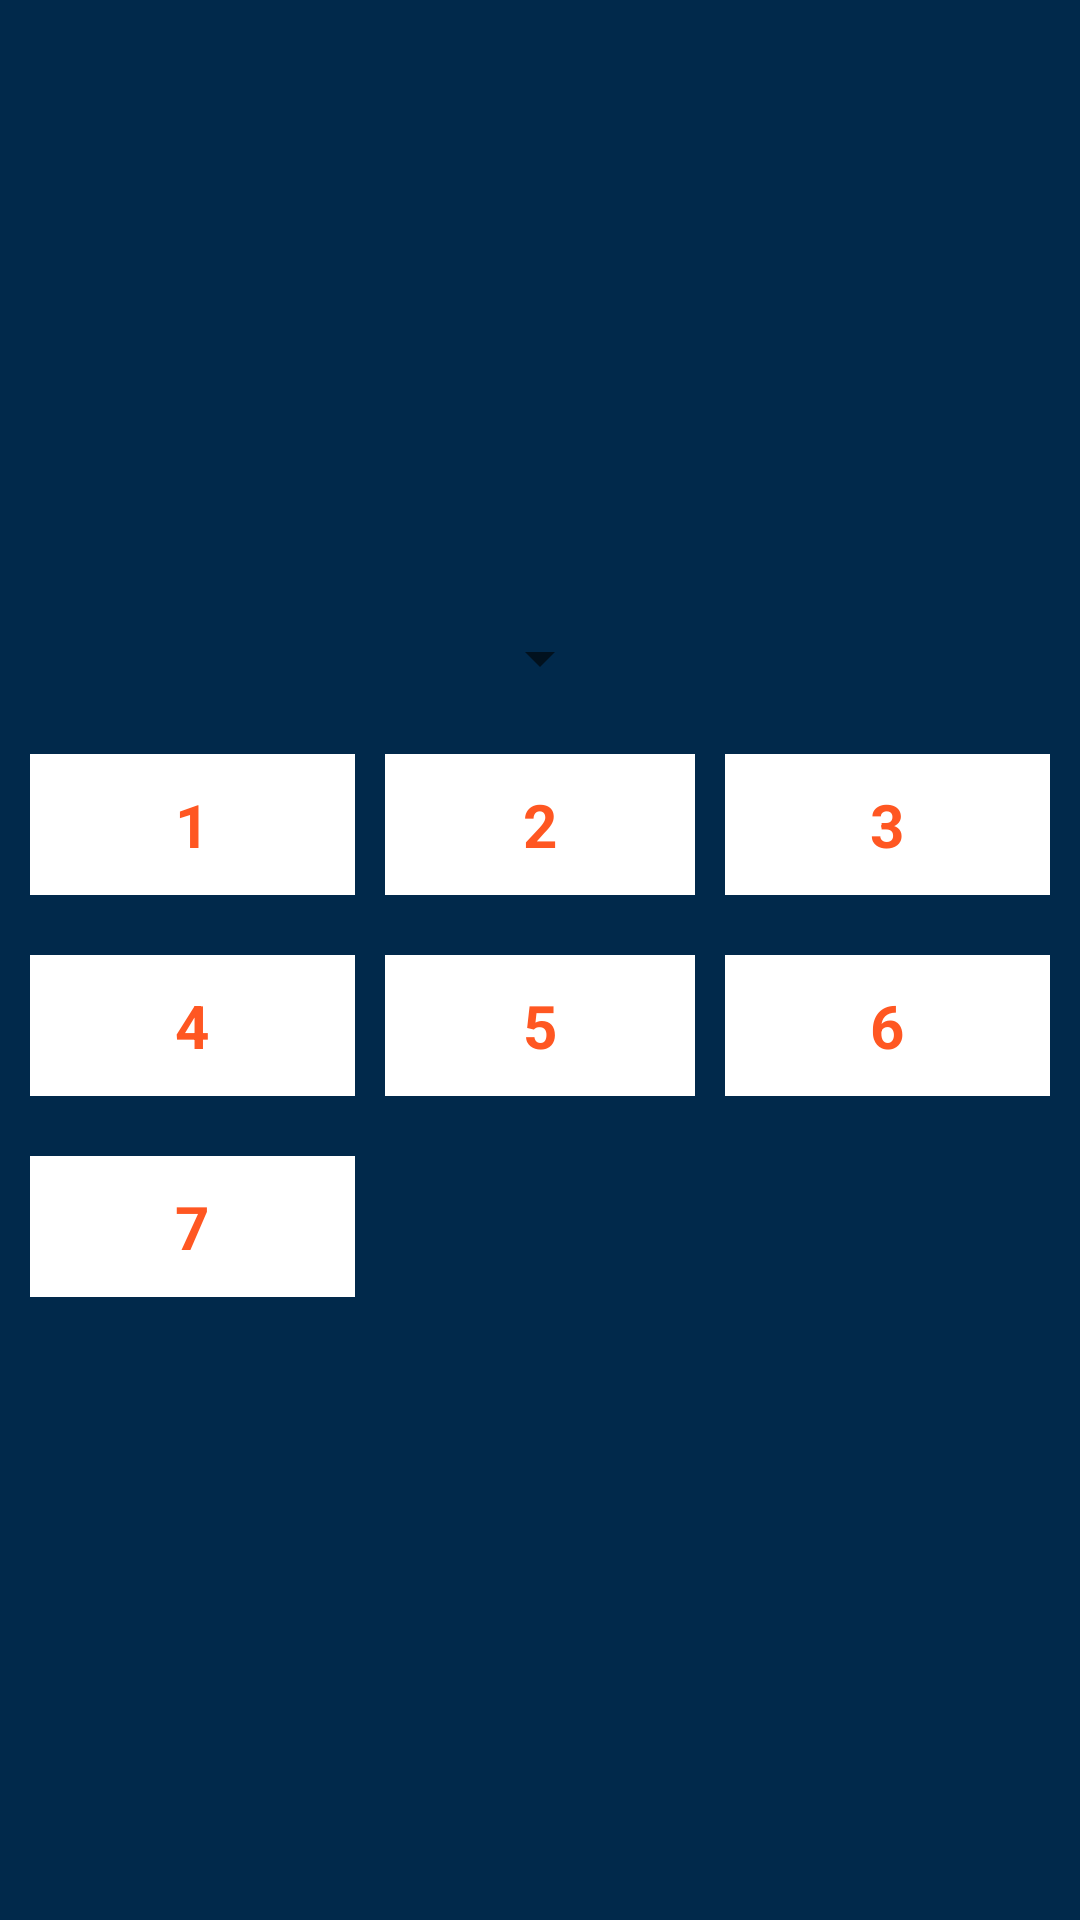

Android layout source for this screen:
<!-- AndroidManifest.xml: application theme AppTheme -->
<!-- res/layout/layout_grid.xml -->
<?xml version="1.0" encoding="utf-8"?>
<LinearLayout xmlns:android="http://schemas.android.com/apk/res/android"
    android:layout_width="match_parent"
    android:layout_height="match_parent"
    android:background="@color/colorNavText"
    android:orientation="vertical"
    android:gravity="center">

    <Spinner
        android:id="@+id/spinnerClassNames"
        android:layout_width="wrap_content"
        android:layout_height="wrap_content"
        android:paddingLeft="10dp"
        android:paddingRight="10dp"
        android:layout_margin="10dp"
        android:dropDownSelector="@color/white"
        android:popupBackground="@drawable/shapesignup"
        android:spinnerMode="dropdown" />

    <LinearLayout
        android:layout_width="match_parent"
        android:layout_height="wrap_content"
        android:layout_margin="10dp"
        android:orientation="horizontal">

        <TextView
            android:id="@+id/textViewOne"
            android:layout_width="match_parent"
            android:layout_height="wrap_content"
            android:layout_marginEnd="5dp"
            android:layout_marginRight="5dp"
            android:layout_weight="1"
            android:background="@color/white"
            android:gravity="center"
            android:padding="10dp"
            android:text="1"
            android:textColor="@color/accent"
            android:textSize="20sp"
            android:textStyle="bold"/>

        <TextView
            android:id="@+id/textViewTwo"
            android:layout_width="match_parent"
            android:layout_height="wrap_content"
            android:layout_marginLeft="5dp"
            android:layout_marginRight="5dp"
            android:layout_weight="1"
            android:background="@color/white"
            android:gravity="center"
            android:padding="10dp"
            android:text="2"
            android:textColor="@color/accent"
            android:textSize="20sp"
            android:textStyle="bold"/>

        <TextView
            android:id="@+id/textViewThree"
            android:layout_width="match_parent"
            android:layout_height="wrap_content"
            android:layout_marginStart="5dp"
            android:layout_marginLeft="5dp"
            android:layout_weight="1"
            android:background="@color/white"
            android:gravity="center"
            android:padding="10dp"
            android:text="3"
            android:textColor="@color/accent"
            android:textSize="20sp"
            android:textStyle="bold"/>
    </LinearLayout>

    <LinearLayout
        android:layout_width="match_parent"
        android:layout_height="wrap_content"
        android:layout_margin="10dp"
        android:orientation="horizontal">

        <TextView
            android:id="@+id/textViewFour"
            android:layout_width="match_parent"
            android:layout_height="wrap_content"
            android:layout_marginEnd="5dp"
            android:layout_marginRight="5dp"
            android:layout_weight="1"
            android:background="@color/white"
            android:gravity="center"
            android:padding="10dp"
            android:text="4"
            android:textColor="@color/accent"
            android:textSize="20sp"
            android:textStyle="bold"/>

        <TextView
            android:id="@+id/textViewFive"
            android:layout_width="match_parent"
            android:layout_height="wrap_content"
            android:layout_marginLeft="5dp"
            android:layout_marginRight="5dp"
            android:layout_weight="1"
            android:background="@color/white"
            android:gravity="center"
            android:padding="10dp"
            android:text="5"
            android:textColor="@color/accent"
            android:textSize="20sp"
            android:textStyle="bold"/>

        <TextView
            android:id="@+id/textViewSix"
            android:layout_width="match_parent"
            android:layout_height="wrap_content"
            android:layout_marginStart="5dp"
            android:layout_marginLeft="5dp"
            android:layout_weight="1"
            android:background="@color/white"
            android:gravity="center"
            android:padding="10dp"
            android:text="6"
            android:textColor="@color/accent"
            android:textSize="20sp"
            android:textStyle="bold"/>
    </LinearLayout>

    <LinearLayout
        android:layout_width="match_parent"
        android:layout_height="wrap_content"
        android:layout_margin="10dp"
        android:orientation="horizontal">

        <TextView
            android:id="@+id/textViewSeven"
            android:layout_width="match_parent"
            android:layout_height="wrap_content"
            android:layout_marginEnd="5dp"
            android:layout_marginRight="5dp"
            android:layout_weight="1"
            android:background="@color/white"
            android:gravity="center"
            android:padding="10dp"
            android:text="7"
            android:textColor="@color/accent"
            android:textSize="20sp"
            android:textStyle="bold"/>

        <TextView
            android:layout_width="match_parent"
            android:layout_height="wrap_content"
            android:layout_weight="1"/>

        <TextView
            android:layout_width="match_parent"
            android:layout_height="wrap_content"
            android:layout_weight="1"/>
    </LinearLayout>
</LinearLayout>
<!-- resources referenced by this layout -->
<resources>
  <color name="accent">#FF5722</color>
  <color name="colorNavText">#01294b</color>
  <color name="white">#FFFFFF</color>
  <!-- drawable shapesignup (drawable) -->
  <?xml version="1.0" encoding="utf-8"?>
  <shape
      xmlns:android="http://schemas.android.com/apk/res/android"
      android:shape="rectangle">
  
      <gradient
          android:startColor="#20649C"
          android:centerColor="#08518F"
          android:endColor="#01294b"
          android:angle="0"/>
  
      <corners
          android:radius="15dp">
      </corners>
  
      <stroke
          android:width="1dp"
          android:color="#FFF">
      </stroke>
  
      <padding
          android:top="0dp"
          android:right="10dp"
          android:left="10dp"
          android:bottom="0dp">
      </padding>
  
  </shape>
  <style name="AppTheme" parent="Theme.AppCompat.Light.DarkActionBar">
          
          <item name="colorPrimary">@color/white</item>
          <item name="colorPrimaryDark">@color/colorPrimaryDark</item>
          <item name="colorAccent">@color/colorAccent</item>
          <item name="android:actionMenuTextColor">@color/black</item>
          <item name="android:textColor">@color/black</item>
  
          <item name="actionBarTheme">@style/AppTheme.AppBarOverlay</item>
      </style>
  <color name="colorPrimaryDark">#303F9F</color>
  <color name="colorAccent">#D81B60</color>
  <color name="black">#000000</color>
  <style name="AppTheme.AppBarOverlay" parent="ThemeOverlay.AppCompat.Dark.ActionBar">
          <item name="android:textColorPrimary">@color/actionBarTextColor</item>
      </style>
  <color name="actionBarTextColor">#000</color>
</resources>
